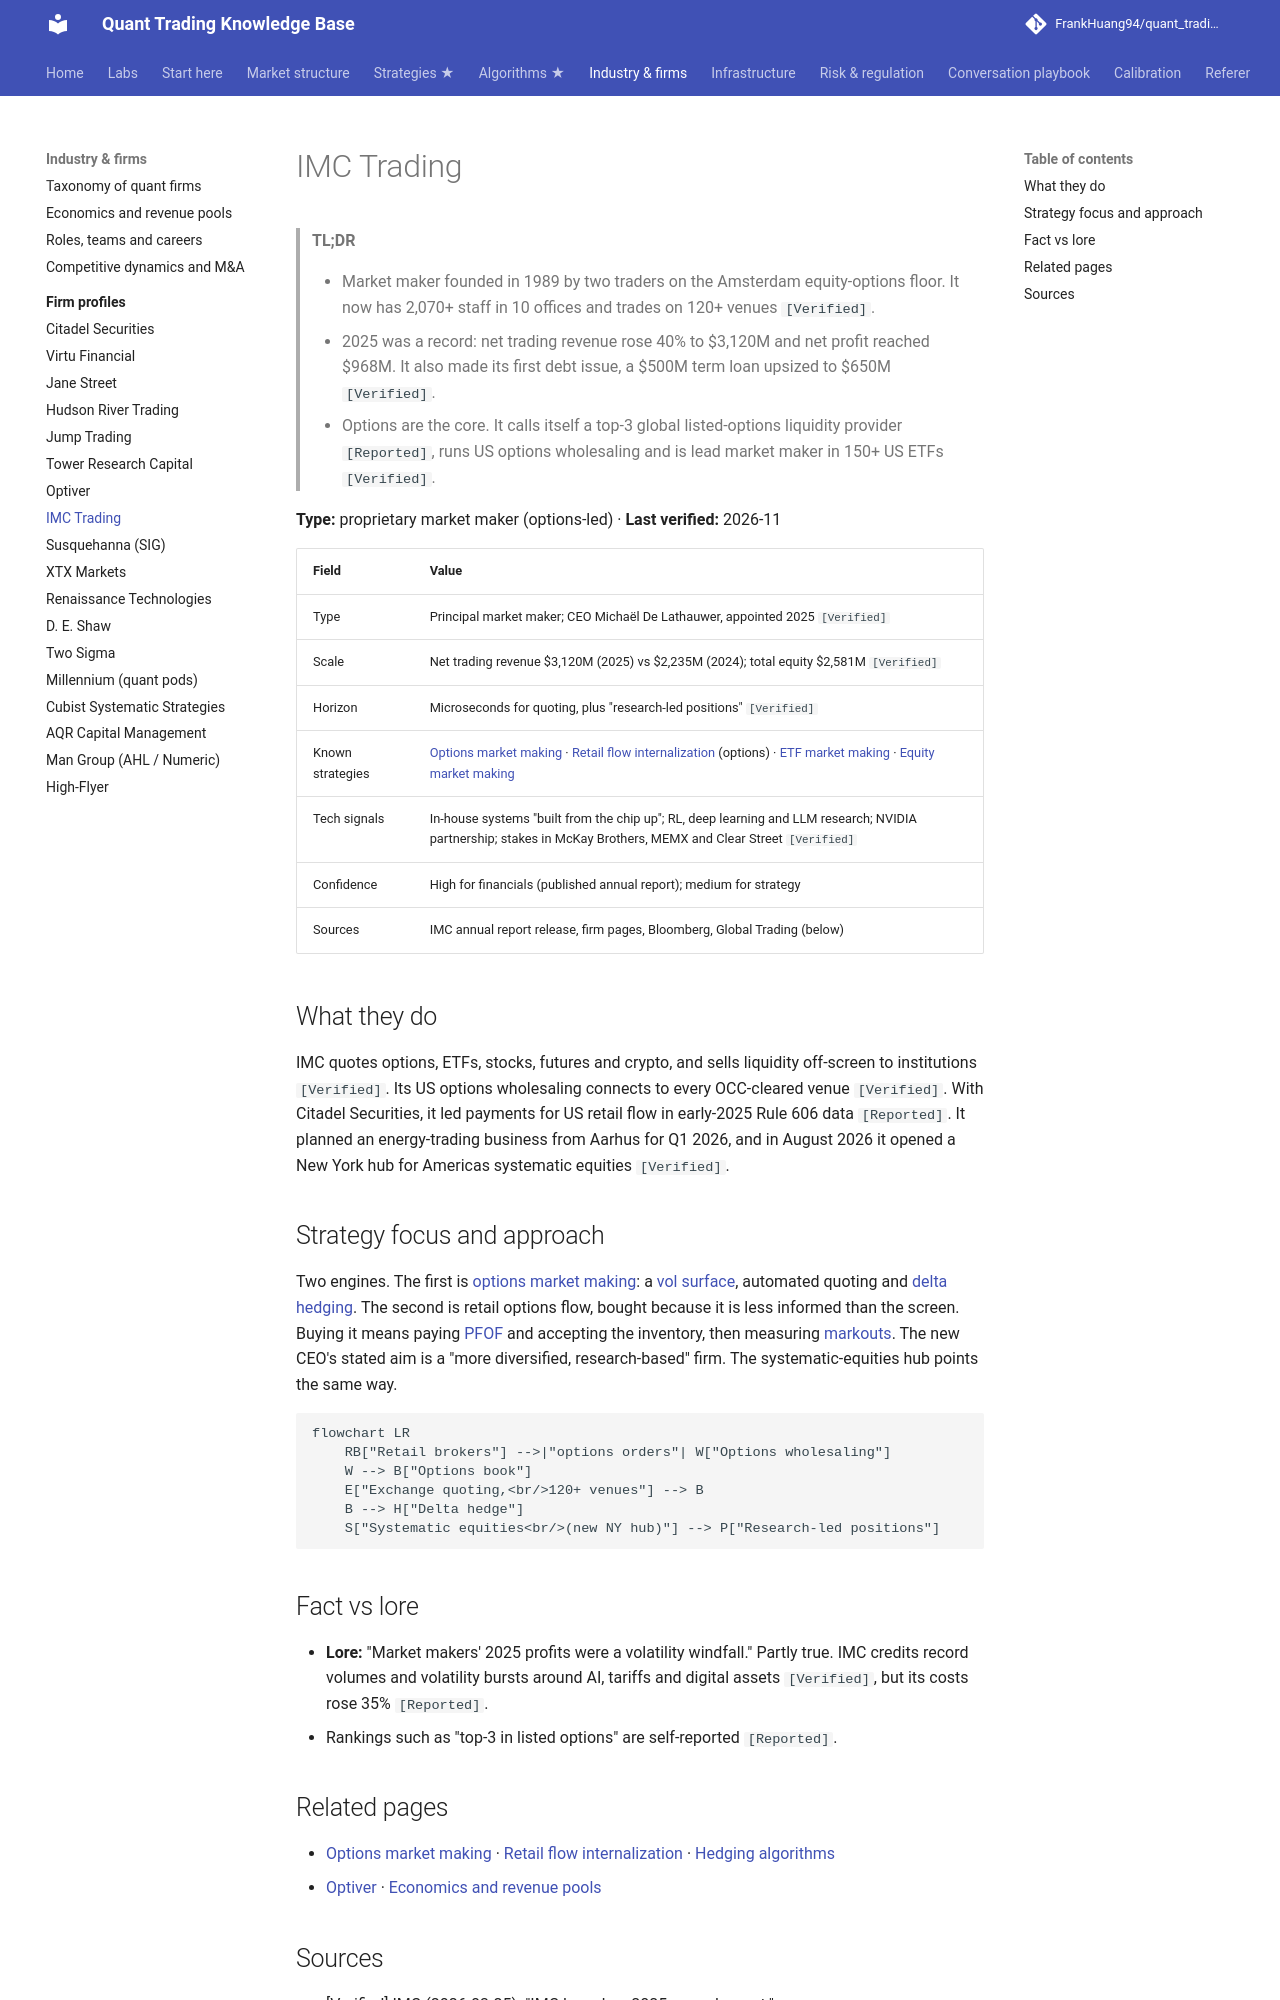

repository: FrankHuang94/quant_trading_claude · page: 04-industry-and-firms/firm-profiles/imc/index.html · generator: mkdocs

# IMC Trading

> **TL;DR**
>
> - Market maker founded in 1989 by two traders on the Amsterdam equity-options floor. It now has 2,070+ staff in 10 offices and trades on 120+ venues `[Verified]`.
> - 2025 was a record: net trading revenue rose 40% to \$3,120M and net profit reached \$968M. It also made its first debt issue, a \$500M term loan upsized to \$650M `[Verified]`.
> - Options are the core. It calls itself a top-3 global listed-options liquidity provider `[Reported]`, runs US options wholesaling and is lead market maker in 150+ US ETFs `[Verified]`.

**Type:** proprietary market maker (options-led) · **Last verified:** 2026-11

| Field | Value |
|---|---|
| Type | Principal market maker; CEO Michaël De Lathauwer, appointed 2025 `[Verified]` |
| Scale | Net trading revenue \$3,120M (2025) vs \$2,235M (2024); total equity \$2,581M `[Verified]` |
| Horizon | Microseconds for quoting, plus "research-led positions" `[Verified]` |
| Known strategies | [Options market making](../../02-strategies/a-liquidity-provision/options-market-making.md) · [Retail flow internalization](../../02-strategies/a-liquidity-provision/retail-flow-internalization.md) (options) · [ETF market making](../../02-strategies/a-liquidity-provision/etf-market-making.md) · [Equity market making](../../02-strategies/a-liquidity-provision/equity-market-making.md) |
| Tech signals | In-house systems "built from the chip up"; RL, deep learning and LLM research; NVIDIA partnership; stakes in McKay Brothers, MEMX and Clear Street `[Verified]` |
| Confidence | High for financials (published annual report); medium for strategy |
| Sources | IMC annual report release, firm pages, Bloomberg, Global Trading (below) |

## What they do

IMC quotes options, ETFs, stocks, futures and crypto, and sells liquidity off-screen to institutions `[Verified]`. Its US options wholesaling connects to every OCC-cleared venue `[Verified]`. With Citadel Securities, it led payments for US retail flow in early-2025 Rule 606 data `[Reported]`. It planned an energy-trading business from Aarhus for Q1 2026, and in August 2026 it opened a New York hub for Americas systematic equities `[Verified]`.

## Strategy focus and approach

Two engines. The first is [options market making](../../02-strategies/a-liquidity-provision/options-market-making.md): a [vol surface](../../03-algorithms/f-market-making-and-hft-algorithms/options-pricing-and-vol-surfaces-for-mm.md), automated quoting and [delta hedging](../../09-reference/glossary.md#delta-hedging). The second is retail options flow, bought because it is less informed than the screen. Buying it means paying [PFOF](../../09-reference/glossary.md#payment-for-order-flow-pfof) and accepting the inventory, then measuring [markouts](../../03-algorithms/f-market-making-and-hft-algorithms/adverse-selection-and-markouts.md). The new CEO's stated aim is a "more diversified, research-based" firm. The systematic-equities hub points the same way.

```mermaid
flowchart LR
    RB["Retail brokers"] -->|"options orders"| W["Options wholesaling"]
    W --> B["Options book"]
    E["Exchange quoting,<br/>120+ venues"] --> B
    B --> H["Delta hedge"]
    S["Systematic equities<br/>(new NY hub)"] --> P["Research-led positions"]
```

## Fact vs lore

- **Lore:** "Market makers' 2025 profits were a volatility windfall." Partly true. IMC credits record volumes and volatility bursts around AI, tariffs and digital assets `[Verified]`, but its costs rose 35% `[Reported]`.
- Rankings such as "top-3 in listed options" are self-reported `[Reported]`.
